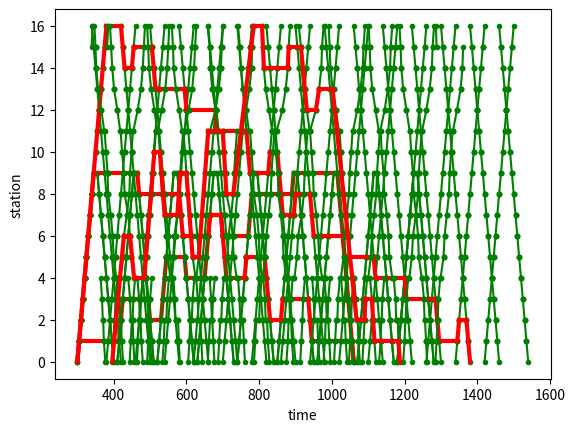

Reproduce this figure in Python.
from itertools import permutations
import matplotlib.pyplot as plt
import time


class Section:

    def __init__(self, from_station, to_station, from_time, to_time):
        self.from_station = from_station
        self.to_station = to_station
        self.from_time = from_time
        self.to_time = to_time

    def __repr__(self):
        return f'{self.from_station} ({self.from_time}) -> {self.to_station} ({self.to_time})'


def generate_sample_trains(
        n_stations=5,
        n_trains=10,
        first_time=300,
        train_interval=60,
        section_minutes=5):
    """
    テスト用の列車データを生成する関数

    Args:
        n_stations (int): 駅数
        n_trains (int): 列車本数
        first_time (int): 始発の出発時刻（0時からの経過分）
        train_interval (int): 各列車の出発間隔（分）
        section_minutes (int): 1区間あたりの所要時間（分）

    Returns:
        trains (list of list of `Section`): テスト用の列車データ
    """
    trains = list()
    for n in range(n_trains):
        base_time = first_time + n * train_interval
        direction = n % 2
        path = list()
        for from_station in range(n_stations - 1):
            to_station = from_station + 1
            from_time = base_time + from_station * section_minutes
            to_time = base_time + to_station * section_minutes
            if direction != 0:
                from_station, to_station = n_stations - 1 - from_station, n_stations - 1 - to_station
            path.append(Section(from_station, to_station, from_time, to_time))
        trains.append(path)
    return trains


def convert_to_timetable(trains):
    """
    テスト用の時刻表データを生成する関数

    Args:
        trains (list of list of `Section`): 列車データ

    Returns:
        timetable (list): 時刻表データ
            timetable[from_station][to_station][dep_time] = (from_time, to_time)
            -> 現在時刻が dep_time の時に from_station から to_station まで直近の列車で移動する場合の
               乗車・下車時刻（0時からの経過分）のタプル
    """
    max_time = 1 + max([section.to_time for train in trains for section in train])
    n_stations = len(set([section.to_station for train in trains for section in train]))
    timetable = [[[(max_time, max_time) for _ in range(max_time)] for _ in range(n_stations)] for _ in range(n_stations)]
    # Step1: 出発時刻 = 乗車時刻 のデータを登録
    for train in trains:
        for i, first_section in enumerate(train):
            for last_section in train[i:]:
                timetable[first_section.from_station][last_section.to_station][first_section.from_time] = \
                    (first_section.from_time, last_section.to_time)
    # Step2: 出発時刻 != 乗車時刻 のデータを登録
    #     例えば駅1→2の始発列車を考え、5:00（300）発・5:05（305）着だとする。
    #     step1では timetable[1][2][300] = (300, 305) とデータが登録される。
    #     ここで駅1を5:00(300)より前に出発するとしても、駅1で待機して同じ列車に乗ることになるため、
    #     t < 300 に対して timetable[1][2][t] = (300, 305) となるはず。
    #     step1ではこのデータは入らないので、ここで入れる。
    for t in range(max_time - 2, - 1, - 1):
        for from_station in range(n_stations):
            for to_station in range(n_stations):
                timetable[from_station][to_station][t] = \
                   min(timetable[from_station][to_station][t], timetable[from_station][to_station][t + 1])
    return timetable


def find_optimal_route_by_full_search(timetable, start_station=0, stay_minutes=10):
    """
    全探索で最適ルートを求める関数

    Args:
        timetable (list): 時刻表データ（generate_sample_timetable で生成される形式）
        start_station (int): 移動開始の駅（＝移動の最終目的駅）
        stay_minutes (int): 各駅における滞在時間（分）

    Returns:
        optimal_path (list of `Section`): 最適ルート
    """
    n_stations = len(timetable)
    max_time = len(timetable[0][0])
    min_time, optimal_path = max_time, None
    for stations in permutations([i for i in range(n_stations) if i != start_station], n_stations - 1):
        stations = list(stations)
        stations.append(start_station)  # 最後に start_station に戻る
        from_station, current_time = start_station, 0
        path = list()
        for to_station in stations:
            if current_time > max_time:
                break
            from_time, to_time = timetable[from_station][to_station][current_time]
            path.append(Section(from_station, to_station, from_time, to_time))
            current_time = to_time
            if to_station != start_station:
                current_time += stay_minutes
            from_station = to_station
        if min_time > current_time:
            min_time = current_time
            optimal_path = path
    return optimal_path


def find_optimal_route_by_bit_dp(timetable, start_station=0, stay_minutes=10):
    """
    bit dpで最適ルートを求める関数

    Args:
        timetable (list): 時刻表データ（generate_sample_timetable で生成される形式）
        start_station (int): 移動開始の駅（＝移動の最終目的駅）
        stay_minutes (int): 各駅における滞在時間（分）

    Returns:
        optimal_path (list of `Section`): 最適ルート
    """
    n_stations = len(timetable)
    max_time = len(timetable[0][0])
    # dp[n][s]: 「駅集合s内の駅に全て訪問済み＆最後に訪問したのが駅n」の場合の最も早い到着時刻
    dp = [[max_time for _ in range(1 << n_stations)] for _ in range(n_stations)]
    # dpの各状態における親の状態（経路復元に利用）
    parent = [[(None, None) for _ in range(1 << n_stations)] for _ in range(n_stations)]
    # bit dp
    dp[start_station][0] = 0
    for state in range(1, 1 << n_stations):
        for to_station in range(n_stations):
            # to_station: stateの中で最後に訪れた駅とする（なので未訪問の場合はスルー）
            if (state >> to_station) & 1 == 0:
                continue
            min_to_time = max_time
            min_parent = (None, None)
            from_state = state - (1 << to_station)
            for from_station in range(n_stations):
                if from_station == to_station:
                    continue
                if from_state != 0 and (from_state >> from_station) & 1 == 0:
                    continue
                current_time = dp[from_station][from_state]
                current_time += stay_minutes
                if current_time >= max_time:
                    continue
                _, to_time = timetable[from_station][to_station][current_time]
                if to_time < min_to_time:
                    min_to_time = to_time
                    min_parent = (from_station, from_state)
            dp[to_station][state] = min_to_time
            parent[to_station][state] = min_parent
    # 経路復元
    optimal_path = list()
    to_station, to_state = start_station, (1 << n_stations) - 1
    from_station, from_state = parent[to_station][to_state]
    while from_station is not None:
        current_time = dp[from_station][from_state] + stay_minutes
        from_time, to_time = timetable[from_station][to_station][current_time]
        optimal_path.append(Section(from_station, to_station, from_time, to_time))
        to_station, to_state = from_station, from_state
        from_station, from_state = parent[to_station][to_state]
    optimal_path.reverse()
    return optimal_path


def draw_diagram(trains, path=[]):
    # 列車を図示
    for train in trains:
        for section in train:
            plt.plot([section.from_time, section.to_time], [section.from_station, section.to_station],
                     color='g', marker='o', markersize=3)
        for section, next_section in zip(train[:-1], train[1:]):
            plt.plot([section.to_time, next_section.from_time], [section.to_station, next_section.from_station],
                     color='g', marker='o', markersize=3)
    # （もしあれば）移動経路を重ねて図示
    if len(path) > 0:
        for section in path:
            plt.plot([section.from_time, section.to_time], [section.from_station, section.to_station],
                     color='r', linewidth=3)
        for section, next_section in zip(path[:-1], path[1:]):
            plt.plot([section.to_time, next_section.from_time], [section.to_station, next_section.from_station],
                     color='r', linewidth=3)
    plt.xlabel('time')
    plt.ylabel('station')
    plt.show()


def main():
    # *** テストケース1：全探索とBit DP両方で数秒以内に解けるケース ***
    print('*** Test case 1 ***')
    trains = generate_sample_trains(n_stations=10, n_trains=18, train_interval=55)
    timetable = convert_to_timetable(trains)
    # (1) Full Search
    start_time = time.time()
    optimal_path = find_optimal_route_by_full_search(timetable, stay_minutes=30)
    end_time = time.time()
    print('full search: {} sec'.format(end_time - start_time))
    draw_diagram(trains, optimal_path)
    # (2) Bit DP
    start_time = time.time()
    optimal_path = find_optimal_route_by_bit_dp(timetable, stay_minutes=30)
    end_time = time.time()
    print('bit dp: {} sec'.format(end_time - start_time))
    draw_diagram(trains, optimal_path)
    # *** テストケース 2：全探索だと数秒以内に解けないケース ***
    print('*** Test case 2 ***')
    trains = generate_sample_trains(n_stations=17, n_trains=30, train_interval=40)
    timetable = convert_to_timetable(trains)
    start_time = time.time()
    optimal_path = find_optimal_route_by_bit_dp(timetable, stay_minutes=15)
    end_time = time.time()
    print('bit dp: {} sec'.format(end_time - start_time))
    draw_diagram(trains, optimal_path)
    # *** テストケース 3：実例（わたらせ渓谷鉄道、桐生から出発して桐生に戻る） ***
    print('*** Test case 3 ***')
    trains = generate_watarase_trains()
    timetable = convert_to_timetable(trains)
    start_time = time.time()
    optimal_path = find_optimal_route_by_bit_dp(timetable, stay_minutes=15)
    end_time = time.time()
    print('bit dp: {} sec'.format(end_time - start_time))
    draw_diagram(trains, optimal_path)


def generate_watarase_trains():
    """
    Returns:
        trains (list of list of `Section`): わたらせ渓谷鉄道の列車データ(2020年冬)
[redacted]
            ・駅のインデックスは「桐生:0、…、間藤：16」とした
            ・臨時列車及び日光市営バスは利用しない前提
    """
    # 1セクションの発着情報を発着交互に並べたもの
    data = [
        # 間藤方面
        {
            'station': [15,16],
            'time': [539,542]
        },
        {
            'station': [15,16],
            'time': [622,625]
        },
        {
            'station': [0,1,1,2,2,3,3,4,4,5,5,6,6,7,7,8,8,9,9,10,10,11,11,12,12,13,13,14,14,15,15,16],
            'time': [636,640,640,642,643,645,645,650,658,706,706,708,708,716,716,723,723,725,725,729,729,733,734,746,746,755,755,800,800,803,803,806]
        },
        {
            'station': [0,1,1,2,2,3,3,4],
            'time': [724,727,727,730,732,734,734,739]
        },
        {
            'station': [0,1,1,2,2,3,3,4,4,5,5,6,6,7,7,8,8,9,9,10,10,11,11,12,12,13,13,14,14,15,15,16],
            'time': [744,747,747,750,753,755,755,800,804,811,811,814,814,820,820,826,826,828,828,832,832,836,841,852,852,902,902,907,907,910,910,913]
        },
        {
            'station': [0,1,1,2,2,3,3,4],
            'time': [812,815,815,818,818,820,820,825]
        },
        {
            'station': [0,1,1,2,2,3,3,4,4,5,5,6,6,7,7,8,8,9,9,10,10,11,11,12,12,13,13,14,14,15,15,16],
            'time': [854,858,858,900,905,907,907,912,916,924,924,927,927,935,935,941,941,943,943,947,947,951,955,1006,1006,1016,1016,1021,1021,1024,1024,1027]
        },
        {
            'station': [0,1,1,2,2,3,3,4,4,5,5,6,6,7,7,8,8,9,9,10,10,11,11,12,12,13,13,14,14,15,15,16],
            'time': [1005,1008,1008,1011,1015,1017,1017,1022,1027,1034,1034,1037,1037,1044,1044,1050,1050,1052,1052,1056,1056,1100,1105,1120,1120,1129,1129,1135,1135,1137,1137,1141]
        },
        {
            'station': [0,1,1,2,2,3,3,4],
            'time': [1059,1102,1102,1105,1111,1113,1113,1118]
        },
        {
            'station': [0,1,1,2,2,3,3,4,4,5,5,6,6,7,7,8,8,9,9,10,10,11,11,12,12,13,13,14,14,15,15,16],
            'time': [1127,1130,1130,1133,1136,1138,1138,1143,1146,1153,1153,1156,1156,1203,1203,1209,1209,1211,1211,1215,1215,1219,1229,1244,1244,1253,1253,1259,1259,1301,1301,1305]
        },
        {
            'station': [0,1,1,2,2,3,3,4,4,5,5,6,6,7,7,8,8,9,9,10,10,11,11,12,12,13,13,14,14,15,15,16],
            'time': [1306,1309,1309,1312,1320,1322,1322,1327,1330,1337,1337,1340,1340,1346,1346,1352,1352,1354,1354,1358,1358,1402,1408,1424,1424,1433,1433,1439,1439,1441,1441,1445]
        },
        {
            'station': [0,1,1,2,2,3,3,4,4,5,5,6,6,7,7,8,8,9,9,10,10,11,11,12,12,13,13,14,14,15,15,16],
            'time': [1435,1439,1439,1441,1445,1448,1448,1452,1457,1504,1504,1507,1507,1517,1517,1523,1523,1525,1525,1529,1529,1533,1540,1556,1556,1605,1605,1611,1611,1613,1613,1617]
        },
        {
            'station': [0,1,1,2,2,3,3,4],
            'time': [1513,1516,1516,1519,1519,1521,1521,1526]
        },
        {
            'station': [0,1,1,2,2,3,3,4],
            'time': [1617,1621,1621,1623,1628,1630,1630,1635]
        },
        {
            'station': [0,1,1,2,2,3,3,4,4,5,5,6,6,7,7,8,8,9,9,10,10,11,11,12,12,13,13,14,14,15,15,16],
            'time': [1646,1649,1649,1652,1655,1657,1657,1702,1705,1712,1712,1715,1715,1721,1721,1727,1727,1729,1729,1733,1733,1737,1738,1750,1750,1759,1759,1805,1805,1807,1807,1811]
        },
        {
            'station': [0,1,1,2,2,3,3,4],
            'time': [1727,1730,1730,1733,1733,1735,1735,1740]
        },
        {
            'station': [0,1,1,2,2,3,3,4,4,5,5,6,6,7,7,8,8,9,9,10,10,11,11,12,12,13,13,14,14,15,15,16],
            'time': [1804,1807,1807,1810,1810,1812,1812,1817,1820,1827,1827,1830,1830,1836,1836,1842,1842,1844,1844,1848,1848,1852,1853,1905,1905,1914,1914,1920,1920,1922,1922,1926]
        },
        {
            'station': [0,1,1,2,2,3,3,4],
            'time': [1850,1854,1854,1856,1857,1859,1859,1904]
        },
        {
            'station': [0,1,1,2,2,3,3,4,4,5,5,6,6,7,7,8,8,9,9,10,10,11,11,12,12,13,13,14,14,15,15,16],
            'time': [1956,2000,2000,2002,2003,2005,2005,2010,2013,2020,2020,2023,2023,2031,2031,2037,2037,2039,2039,2043,2043,2047,2048,2100,2100,2109,2109,2115,2115,2117,2117,2121]
        },
        {
            'station': [0,1,1,2,2,3,3,4,4,5,5,6,6,7,7,8,8,9,9,10,10,11,11,12,12,13,13,14,14,15],
            'time': [2125,2128,2128,2131,2131,2133,2133,2138,2139,2147,2147,2150,2150,2156,2156,2202,2202,2204,2204,2208,2208,2212,2213,2224,2224,2234,2234,2239,2239,2241]
        },
        # 桐生方面
        {
            'station': [4,3,3,2,2,1,1,0],
            'time': [604,608,608,610,611,613,613,617]
        },
        {
            'station': [16,15,15,14,14,13,13,12,12,11,11,10,10,9,9,8,8,7,7,6,6,5,5,4,4,3,3,2,2,1,1,0],
            'time': [547,550,550,552,552,557,557,606,606,614,615,619,619,623,623,625,625,632,632,637,637,640,640,647,650,655,655,657,700,702,702,706]
        },
        {
            'station': [4,3,3,2,2,1,1,0],
            'time': [720,725,725,727,732,734,734,737]
        },
        {
            'station': [16,15,15,14,14,13,13,12,12,11,11,10,10,9,9,8,8,7,7,6,6,5,5,4,4,3,3,2,2,1,1,0],
            'time': [630,633,633,636,636,641,641,650,650,658,659,703,703,708,708,710,710,720,720,725,725,728,728,736,745,750,750,752,754,756,756,800]
        },
        {
            'station': [4,3,3,2,2,1,1,0],
            'time': [808,813,813,815,818,820,820,824]
        },
        {
            'station': [16,15,15,14,14,13,13,12,12,11,11,10,10,9,9,8,8,7,7,6,6,5,5,4,4,3,3,2,2,1,1,0],
            'time': [812,815,815,817,817,823,823,832,832,840,843,847,847,851,851,853,853,900,900,905,905,908,908,916,924,928,928,930,937,939,939,942]
        },
        {
            'station': [16,15,15,14,14,13,13,12,12,11,11,10,10,9,9,8,8,7,7,6,6,5,5,4,4,3,3,2,2,1,1,0],
            'time': [920,923,923,925,925,931,931,940,940,948,952,956,956,1000,1000,1002,1002,1009,1009,1014,1014,1017,1017,1025,1027,1031,1031,1033,1038,1041,1041,1044]
        },
        {
            'station': [4,3,3,2,2,1,1,0],
            'time': [1104,1108,1108,1110,1111,1114,1114,1117]
        },
        {
            'station': [16,15,15,14,14,13,13,12,12,11,11,10,10,9,9,8,8,7,7,6,6,5,5,4,4,3,3,2,2,1,1,0],
            'time': [1058,1104,1104,1106,1106,1111,1111,1120,1120,1129,1140,1143,1143,1148,1148,1150,1150,1202,1202,1207,1207,1210,1210,1218,1222,1226,1226,1228,1235,1238,1238,1241]
        },
        {
            'station': [16,15,15,14,14,13,13,12,12,11,11,10,10,9,9,8,8,7,7,6,6,5,5,4,4,3,3,2,2,1,1,0],
            'time': [1222,1227,1227,1230,1230,1235,1235,1244,1244,1252,1255,1259,1259,1303,1303,1305,1305,1314,1314,1319,1319,1321,1321,1329,1331,1336,1336,1338,1342,1344,1344,1348]
        },
        {
            'station': [16,15,15,14,14,13,13,12,12,11,11,10,10,9,9,8,8,7,7,6,6,5,5,4,4,3,3,2,2,1,1,0],
            'time': [1328,1331,1331,1333,1333,1338,1338,1347,1347,1356,1403,1406,1406,1411,1411,1413,1413,1420,1420,1425,1425,1427,1427,1435,1438,1443,1443,1445,1448,1450,1450,1454]
        },
        {
            'station': [4,3,3,2,2,1,1,0],
            'time': [1546,1550,1550,1552,1600,1602,1602,1606]
        },
        {
            'station': [16,15,15,14,14,13,13,12,12,11,11,10,10,9,9,8,8,7,7,6,6,5,5,4,4,3,3,2,2,1,1,0],
            'time': [1509,1515,1515,1517,1517,1522,1522,1531,1531,1539,1540,1544,1544,1548,1548,1550,1550,1557,1557,1602,1602,1605,1605,1613,1619,1624,1624,1626,1630,1633,1633,1636]
        },
        {
            'station': [4,3,3,2,2,1,1,0],
            'time': [1705,1710,1710,1712,1716,1718,1718,1722]
        },
        {
            'station': [16,15,15,14,14,13,13,12,12,11,11,10,10,9,9,8,8,7,7,6,6,5,5,4,4,3,3,2,2,1,1,0],
            'time': [1631,1634,1634,1636,1636,1642,1642,1651,1651,1659,1701,1705,1705,1709,1709,1712,1712,1721,1721,1726,1726,1728,1728,1736,1741,1746,1746,1748,1751,1753,1753,1757]
        },
        {
            'station': [4,3,3,2,2,1,1,0],
            'time': [1825,1830,1830,1832,1835,1837,1837,1841]
        },
        {
            'station': [16,15,15,14,14,13,13,12,12,11,11,10,10,9,9,8,8,7,7,6,6,5,5,4,4,3,3,2,2,1,1,0],
            'time': [1821,1824,1824,1826,1826,1831,1831,1840,1840,1849,1854,1857,1857,1902,1902,1904,1904,1911,1911,1916,1916,1918,1918,1926,1930,1935,1935,1937,1941,1943,1943,1947]
        },
        {
            'station': [16,15,15,14,14,13,13,12,12,11,11,10,10,9,9,8,8,7,7,6,6,5,5,4,4,3,3,2,2,1,1,0],
            'time': [1946,1949,1949,1951,1951,1956,1956,2005,2005,2014,2015,2018,2018,2023,2023,2025,2025,2032,2032,2037,2037,2039,2039,2047,2048,2053,2053,2055,2056,2059,2059,2102]
        },
        {
            'station': [16,15],
            'time': [2126,2128]
        }
    ]
    # Sectionのlistのlistに変換
    trains = list()
    for row in data:
        n = len(row['station'])
        assert n == len(row['time'])
        assert n % 2 == 0
        train = list()
        for i in range(n // 2):
            from_station = row['station'][2 * i]
            to_station = row['station'][2 * i + 1]
            from_time = 60 * (row['time'][2 * i] // 100) + row['time'][2 * i] % 100
            to_time = 60 * (row['time'][2 * i + 1] // 100) + row['time'][2 * i + 1] % 100
            train.append(Section(from_station, to_station, from_time, to_time))
        trains.append(train)
    return trains


if __name__ == '__main__':
    main()
